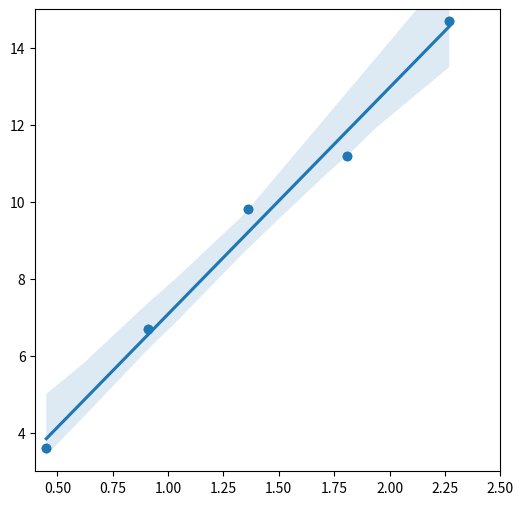

Reproduce this figure in Python.
import matplotlib.pyplot as plt
import numpy as np
import seaborn as sns

fuel = [3.6, 6.7, 9.8, 11.2, 14.7]
mass = [0.45, 0.91, 1.36, 1.81, 2.27 ]

plt.figure(figsize=(6,6))
plt.axis([0.4,2.5,3,15])
plt.scatter(mass,fuel)
sns.regplot(x=mass, y=fuel)

corr_coeff = np.corrcoef(mass,fuel)
plt.show()

print()
print(corr_coeff)
print("\nFrom the plot we can say that this is positive and linear co-relation.")